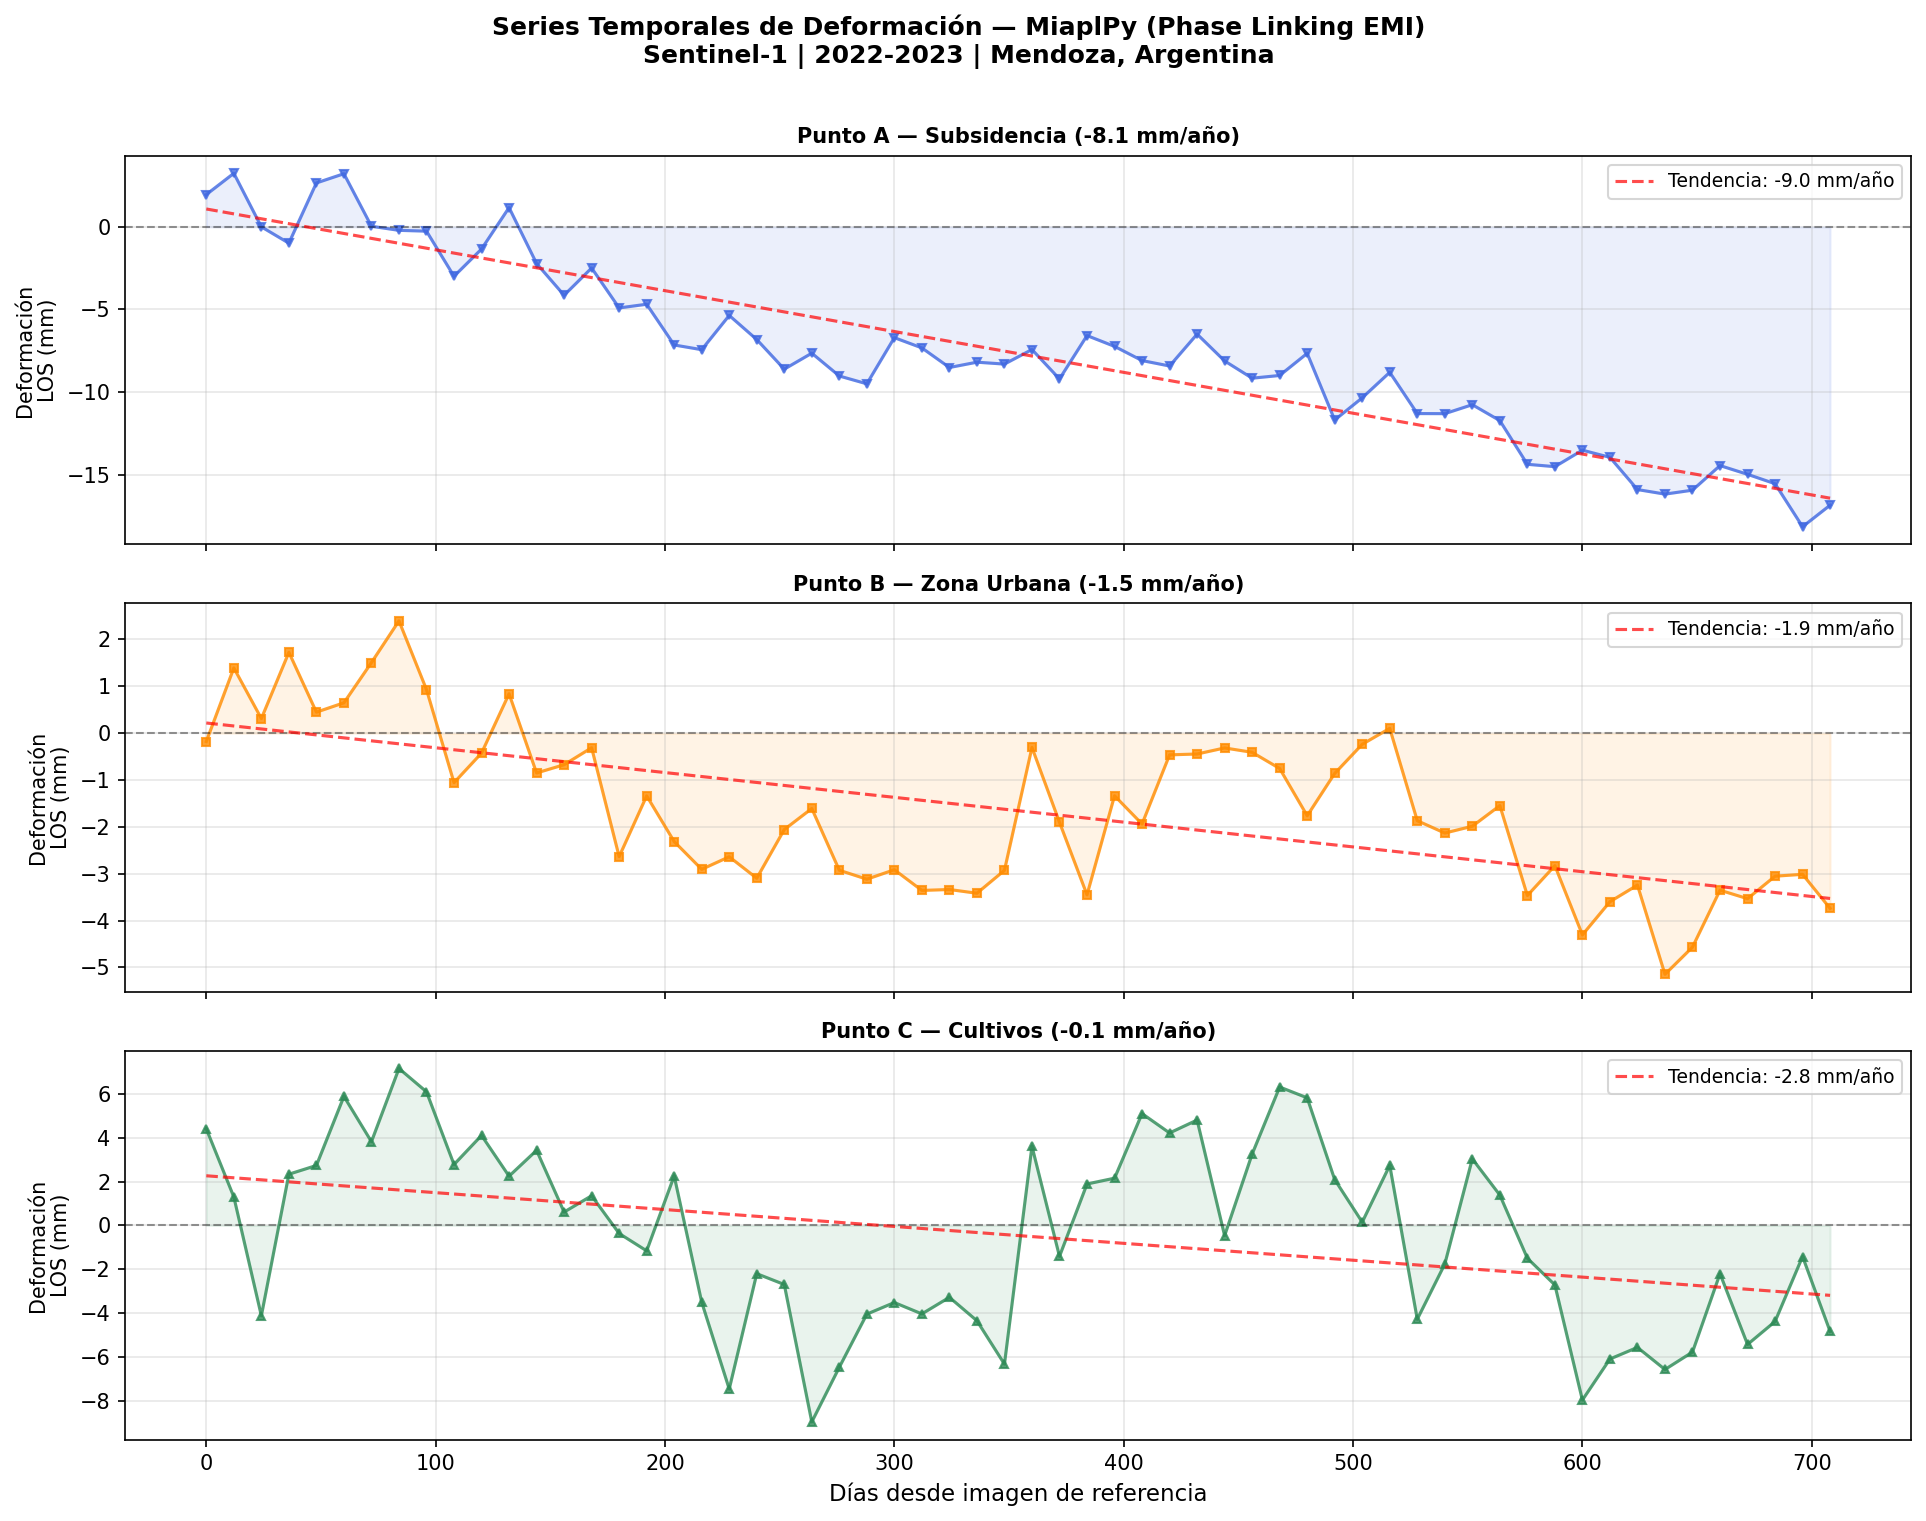

The table this chart was drawn from, first rows:
dia, subsidencia_mm, urbano_mm, cultivos_mm
0, 1.96, -0.18, 4.40
12, 3.25, 1.39, 1.30
24, 0.01, 0.31, -4.11
36, -0.98, 1.73, 2.33
48, 2.67, 0.45, 2.73
60, 3.22, 0.65, 5.87
72, 0.04, 1.51, 3.81
84, -0.21, 2.40, 7.14
96, -0.26, 0.93, 6.08
108, -2.99, -1.06, 2.77
120, -1.34, -0.42, 4.10
132, 1.17, 0.84, 2.24
144, -2.22, -0.85, 3.42
156, -4.14, -0.67, 0.61
168, -2.49, -0.31, 1.35
180, -4.91, -2.64, -0.36
192, -4.68, -1.34, -1.15
204, -7.15, -2.31, 2.26
216, -7.44, -2.91, -3.49
228, -5.36, -2.64, -7.44
240, -6.82, -3.10, -2.19
252, -8.62, -2.06, -2.68
264, -7.65, -1.61, -8.94
276, -9.03, -2.93, -6.45
288, -9.50, -3.12, -4.03
300, -6.71, -2.91, -3.51
312, -7.33, -3.36, -4.02
324, -8.52, -3.34, -3.27
336, -8.19, -3.42, -4.33
348, -8.31, -2.93, -6.31
360, -7.43, -0.30, 3.60
372, -9.21, -1.90, -1.41
384, -6.58, -3.45, 1.89
396, -7.24, -1.34, 2.15
408, -8.10, -1.94, 5.09
420, -8.43, -0.46, 4.21
432, -6.49, -0.44, 4.80
444, -8.12, -0.31, -0.46
456, -9.16, -0.41, 3.25
468, -9.00, -0.75, 6.30
480, -7.66, -1.76, 5.81
492, -11.70, -0.86, 2.09
504, -10.35, -0.24, 0.15
516, -8.81, 0.10, 2.74
528, -11.31, -1.87, -4.27
540, -11.31, -2.13, -1.75
552, -10.77, -1.99, 3.03
564, -11.73, -1.55, 1.38
576, -14.38, -3.47, -1.49
588, -14.52, -2.83, -2.71
600, -13.52, -4.30, -7.94
612, -13.96, -3.60, -6.08
624, -15.91, -3.24, -5.55
636, -16.19, -5.15, -6.55
648, -15.95, -4.57, -5.76
660, -14.46, -3.35, -2.19
672, -14.99, -3.53, -5.41
684, -15.56, -3.05, -4.37
696, -18.16, -3.01, -1.41
708, -16.86, -3.74, -4.82
